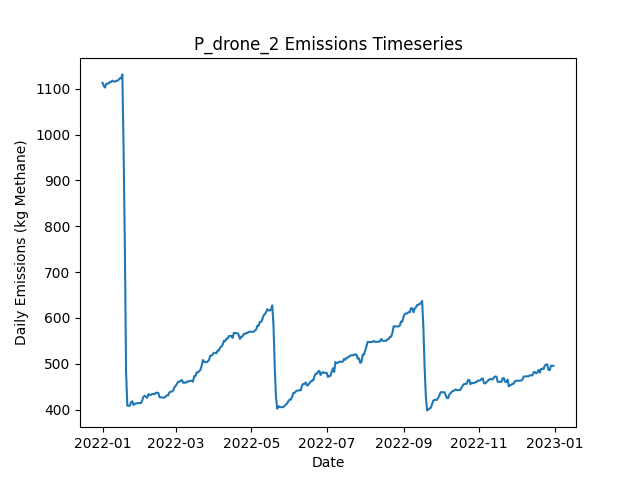

The table this chart was drawn from, first rows:
Date, Daily Emissions (Kg Methane), Daily Mitigable Emissions (Kg Methane), Daily Non-Mitigable Emissions (Kg Methan…, Daily Cost ($), Active Leaks, New Leaks, Leaks Repaired, Leaks Naturally Repaired, Leaks Tagged, Daily Repair Cost ($), Daily Natural Repair Cost ($), drone Deployment Cost ($), drone Sites flagged for Follow-Up, drone Leaks tagged for repair, drone Sites Visited, drone Travel Time (Minutes), drone Survey Time (Minutes), OGI_FU Deployment Cost ($), OGI_FU Sites flagged for Follow-Up, OGI_FU Leaks tagged for repair, OGI_FU Sites Visited, OGI_FU Travel Time (Minutes), OGI_FU Survey Time (Minutes)
2022-01-01, 1113, 776.7, 336, 500, 392, 394, 0, 1, 0.00000, 0.00000, 200, 500, 0, , 9, 300, 180, 0.00000, , 0, 0, 0, 0
2022-01-02, 1106, 768, 338, 500, 391, 2, 0, 3, 0.00000, 0.00000, 600, 500, 0, , 1, 30, 20, 0.00000, , 0, 0, 0, 0
2022-01-03, 1103, 762.6, 339.9, 1000, 390, 1, 0, 2, 61, 0.00000, 400, 0.00000, 9, , 0, 0, 0, 1000, , 61, 3, 120, 360
2022-01-04, 1111, 770.9, 339.9, 1000, 391, 2, 0, 1, 64, 0.00000, 200, 0.00000, 1, , 0, 0, 0, 1000, , 64, 3, 120, 360
2022-01-05, 1111, 771.3, 339.9, 1000, 392, 1, 0, 0, 85, 0.00000, 0.00000, 0.00000, 0, , 0, 0, 0, 1000, , 85, 3, 120, 360
2022-01-06, 1111, 771.3, 339.9, 500, 392, 0, 0, 0, 25, 0.00000, 0.00000, 0.00000, 0, , 0, 0, 0, 500, , 25, 1, 30, 120
2022-01-07, 1115, 777.2, 338, 0.00000, 391, 1, 0, 1, 0.00000, 0.00000, 200, 0.00000, 0, , 0, 0, 0, 0.00000, , 0, 0, 0, 0
2022-01-08, 1115, 777.2, 337.5, 0.00000, 390, 0, 0, 0, 0.00000, 0.00000, 0.00000, 0.00000, 0, , 0, 0, 0, 0.00000, , 0, 0, 0, 0
2022-01-09, 1118, 780.1, 337.5, 0.00000, 392, 2, 0, 0, 0.00000, 0.00000, 0.00000, 0.00000, 0, , 0, 0, 0, 0.00000, , 0, 0, 0, 0
2022-01-10, 1116, 780.1, 335.5, 0.00000, 391, 0, 0, 0, 0.00000, 0.00000, 0.00000, 0.00000, 0, , 0, 0, 0, 0.00000, , 0, 0, 0, 0
2022-01-11, 1115, 779.8, 335.5, 0.00000, 390, 0, 0, 1, 0.00000, 0.00000, 200, 0.00000, 0, , 0, 0, 0, 0.00000, , 0, 0, 0, 0
2022-01-12, 1117, 779.8, 337.5, 0.00000, 391, 1, 0, 0, 0.00000, 0.00000, 0.00000, 0.00000, 0, , 0, 0, 0, 0.00000, , 0, 0, 0, 0
2022-01-13, 1117, 779.8, 337.5, 0.00000, 391, 0, 0, 0, 0.00000, 0.00000, 0.00000, 0.00000, 0, , 0, 0, 0, 0.00000, , 0, 0, 0, 0
2022-01-14, 1120, 782.5, 337.1, 0.00000, 391, 1, 0, 0, 0.00000, 0.00000, 0.00000, 0.00000, 0, , 0, 0, 0, 0.00000, , 0, 0, 0, 0
2022-01-15, 1123, 785.6, 337.1, 0.00000, 393, 2, 0, 0, 0.00000, 0.00000, 0.00000, 0.00000, 0, , 0, 0, 0, 0.00000, , 0, 0, 0, 0
2022-01-16, 1122, 785.9, 336.6, 0.00000, 393, 1, 0, 0, 0.00000, 0.00000, 0.00000, 0.00000, 0, , 0, 0, 0, 0.00000, , 0, 0, 0, 0
2022-01-17, 1131, 794.6, 336.6, 0.00000, 395, 2, 0, 0, 0.00000, 0.00000, 0.00000, 0.00000, 0, , 0, 0, 0, 0.00000, , 0, 0, 0, 0
2022-01-18, 966, 627.4, 338.6, 10200, 348, 4, 51, 0, 0.00000, 10200, 0.00000, 0.00000, 0, , 0, 0, 0, 0.00000, , 0, 0, 0, 0
2022-01-19, 758.7, 420.1, 338.6, 11200, 292, 1, 56, 1, 0.00000, 11200, 200, 0.00000, 0, , 0, 0, 0, 0.00000, , 0, 0, 0, 0
2022-01-20, 482.1, 136.5, 345.6, 14800, 216, 1, 74, 2, 0.00000, 14800, 400, 0.00000, 0, , 0, 0, 0, 0.00000, , 0, 0, 0, 0
2022-01-21, 408.4, 62.79, 345.6, 3800, 199, 2, 19, 0, 0.00000, 3800, 0.00000, 0.00000, 0, , 0, 0, 0, 0.00000, , 0, 0, 0, 0
2022-01-22, 408.4, 62.79, 345.6, 0.00000, 199, 0, 0, 0, 0.00000, 0.00000, 0.00000, 0.00000, 0, , 0, 0, 0, 0.00000, , 0, 0, 0, 0
2022-01-23, 408.4, 62.79, 345.6, 0.00000, 199, 0, 0, 0, 0.00000, 0.00000, 0.00000, 0.00000, 0, , 0, 0, 0, 0.00000, , 0, 0, 0, 0
2022-01-24, 416.2, 70.83, 345.3, 0.00000, 198, 1, 0, 1, 0.00000, 0.00000, 200, 0.00000, 0, , 0, 0, 0, 0.00000, , 0, 0, 0, 0
2022-01-25, 418.1, 70.83, 347.3, 0.00000, 199, 1, 0, 0, 0.00000, 0.00000, 0.00000, 0.00000, 0, , 0, 0, 0, 0.00000, , 0, 0, 0, 0
2022-01-26, 409.9, 71.5, 338.4, 0.00000, 200, 2, 0, 0, 0.00000, 0.00000, 0.00000, 0.00000, 0, , 0, 0, 0, 0.00000, , 0, 0, 0, 0
2022-01-27, 412.6, 74.19, 338.4, 0.00000, 201, 2, 0, 0, 0.00000, 0.00000, 0.00000, 0.00000, 0, , 0, 0, 0, 0.00000, , 0, 0, 0, 0
2022-01-28, 413.5, 75.08, 338.4, 0.00000, 204, 3, 0, 0, 0.00000, 0.00000, 0.00000, 0.00000, 0, , 0, 0, 0, 0.00000, , 0, 0, 0, 0
2022-01-29, 414.1, 75.3, 338.8, 0.00000, 206, 2, 0, 0, 0.00000, 0.00000, 0.00000, 0.00000, 0, , 0, 0, 0, 0.00000, , 0, 0, 0, 0
2022-01-30, 414.1, 75.3, 338.8, 0.00000, 206, 0, 0, 0, 0.00000, 0.00000, 0.00000, 0.00000, 0, , 0, 0, 0, 0.00000, , 0, 0, 0, 0
2022-01-31, 414.1, 75.3, 338.8, 0.00000, 206, 0, 0, 0, 0.00000, 0.00000, 0.00000, 0.00000, 0, , 0, 0, 0, 0.00000, , 0, 0, 0, 0
2022-02-01, 414.1, 75.3, 338.8, 0.00000, 206, 0, 0, 0, 0.00000, 0.00000, 0.00000, 0.00000, 0, , 0, 0, 0, 0.00000, , 0, 0, 0, 0
2022-02-02, 419.5, 80.67, 338.8, 0.00000, 208, 2, 0, 0, 0.00000, 0.00000, 0.00000, 0.00000, 0, , 0, 0, 0, 0.00000, , 0, 0, 0, 0
2022-02-03, 428.2, 89.38, 338.8, 0.00000, 210, 2, 0, 0, 0.00000, 0.00000, 0.00000, 0.00000, 0, , 0, 0, 0, 0.00000, , 0, 0, 0, 0
2022-02-04, 430.2, 89.38, 340.8, 0.00000, 211, 1, 0, 0, 0.00000, 0.00000, 0.00000, 0.00000, 0, , 0, 0, 0, 0.00000, , 0, 0, 0, 0
2022-02-05, 428.2, 89.38, 338.8, 0.00000, 210, 0, 0, 0, 0.00000, 0.00000, 0.00000, 0.00000, 0, , 0, 0, 0, 0.00000, , 0, 0, 0, 0
2022-02-06, 425.5, 95.41, 330.1, 0.00000, 211, 2, 0, 0, 0.00000, 0.00000, 0.00000, 0.00000, 0, , 0, 0, 0, 0.00000, , 0, 0, 0, 0
2022-02-07, 433.8, 95.41, 338.4, 0.00000, 212, 1, 0, 0, 0.00000, 0.00000, 0.00000, 0.00000, 0, , 0, 0, 0, 0.00000, , 0, 0, 0, 0
2022-02-08, 432, 95.64, 336.4, 0.00000, 212, 1, 0, 0, 0.00000, 0.00000, 0.00000, 0.00000, 0, , 0, 0, 0, 0.00000, , 0, 0, 0, 0
2022-02-09, 432, 95.64, 336.4, 0.00000, 212, 0, 0, 0, 0.00000, 0.00000, 0.00000, 0.00000, 0, , 0, 0, 0, 0.00000, , 0, 0, 0, 0
2022-02-10, 434.1, 98.09, 336, 0.00000, 211, 1, 0, 1, 0.00000, 0.00000, 200, 0.00000, 0, , 0, 0, 0, 0.00000, , 0, 0, 0, 0
2022-02-11, 433.8, 98.09, 335.7, 0.00000, 210, 0, 0, 0, 0.00000, 0.00000, 0.00000, 0.00000, 0, , 0, 0, 0, 0.00000, , 0, 0, 0, 0
2022-02-12, 433.8, 98.09, 335.7, 0.00000, 210, 0, 0, 0, 0.00000, 0.00000, 0.00000, 0.00000, 0, , 0, 0, 0, 0.00000, , 0, 0, 0, 0
2022-02-13, 436.7, 100.8, 336, 0.00000, 212, 2, 0, 0, 0.00000, 0.00000, 0.00000, 0.00000, 0, , 0, 0, 0, 0.00000, , 0, 0, 0, 0
2022-02-14, 436.7, 100.8, 336, 0.00000, 212, 0, 0, 0, 0.00000, 0.00000, 0.00000, 0.00000, 0, , 0, 0, 0, 0.00000, , 0, 0, 0, 0
2022-02-15, 436.5, 100.6, 336, 0.00000, 211, 0, 0, 1, 0.00000, 0.00000, 200, 0.00000, 0, , 0, 0, 0, 0.00000, , 0, 0, 0, 0
2022-02-16, 427.1, 100.6, 326.6, 0.00000, 209, 0, 0, 0, 0.00000, 0.00000, 0.00000, 0.00000, 0, , 0, 0, 0, 0.00000, , 0, 0, 0, 0
2022-02-17, 426.9, 100.3, 326.6, 0.00000, 208, 0, 0, 1, 0.00000, 0.00000, 200, 0.00000, 0, , 0, 0, 0, 0.00000, , 0, 0, 0, 0
2022-02-18, 426.5, 99.88, 326.6, 0.00000, 207, 0, 0, 1, 0.00000, 0.00000, 200, 0.00000, 0, , 0, 0, 0, 0.00000, , 0, 0, 0, 0
2022-02-19, 426, 101.4, 324.6, 0.00000, 207, 1, 0, 0, 0.00000, 0.00000, 0.00000, 0.00000, 0, , 0, 0, 0, 0.00000, , 0, 0, 0, 0
2022-02-20, 426, 101.4, 324.6, 0.00000, 207, 0, 0, 0, 0.00000, 0.00000, 0.00000, 0.00000, 0, , 0, 0, 0, 0.00000, , 0, 0, 0, 0
2022-02-21, 428.5, 103.9, 324.6, 0.00000, 207, 1, 0, 1, 0.00000, 0.00000, 200, 0.00000, 0, , 0, 0, 0, 0.00000, , 0, 0, 0, 0
2022-02-22, 431.2, 106.6, 324.6, 0.00000, 208, 1, 0, 0, 0.00000, 0.00000, 0.00000, 0.00000, 0, , 0, 0, 0, 0.00000, , 0, 0, 0, 0
2022-02-23, 431.2, 106.4, 324.8, 0.00000, 208, 1, 0, 1, 0.00000, 0.00000, 200, 0.00000, 0, , 0, 0, 0, 0.00000, , 0, 0, 0, 0
2022-02-24, 437.7, 112.8, 324.8, 0.00000, 209, 3, 0, 2, 0.00000, 0.00000, 400, 0.00000, 0, , 0, 0, 0, 0.00000, , 0, 0, 0, 0
2022-02-25, 439.2, 114.4, 324.8, 0.00000, 210, 1, 0, 0, 0.00000, 0.00000, 0.00000, 0.00000, 0, , 0, 0, 0, 0.00000, , 0, 0, 0, 0
2022-02-26, 439, 114.2, 324.8, 0.00000, 209, 0, 0, 1, 0.00000, 0.00000, 200, 0.00000, 0, , 0, 0, 0, 0.00000, , 0, 0, 0, 0
2022-02-27, 441.4, 114.4, 327, 0.00000, 212, 3, 0, 0, 0.00000, 0.00000, 0.00000, 0.00000, 0, , 0, 0, 0, 0.00000, , 0, 0, 0, 0
2022-02-28, 448.8, 121.8, 327, 0.00000, 215, 3, 0, 0, 0.00000, 0.00000, 0.00000, 0.00000, 0, , 0, 0, 0, 0.00000, , 0, 0, 0, 0
2022-03-01, 451.5, 124.5, 327, 0.00000, 216, 1, 0, 0, 0.00000, 0.00000, 0.00000, 0.00000, 0, , 0, 0, 0, 0.00000, , 0, 0, 0, 0
... 305 more rows
